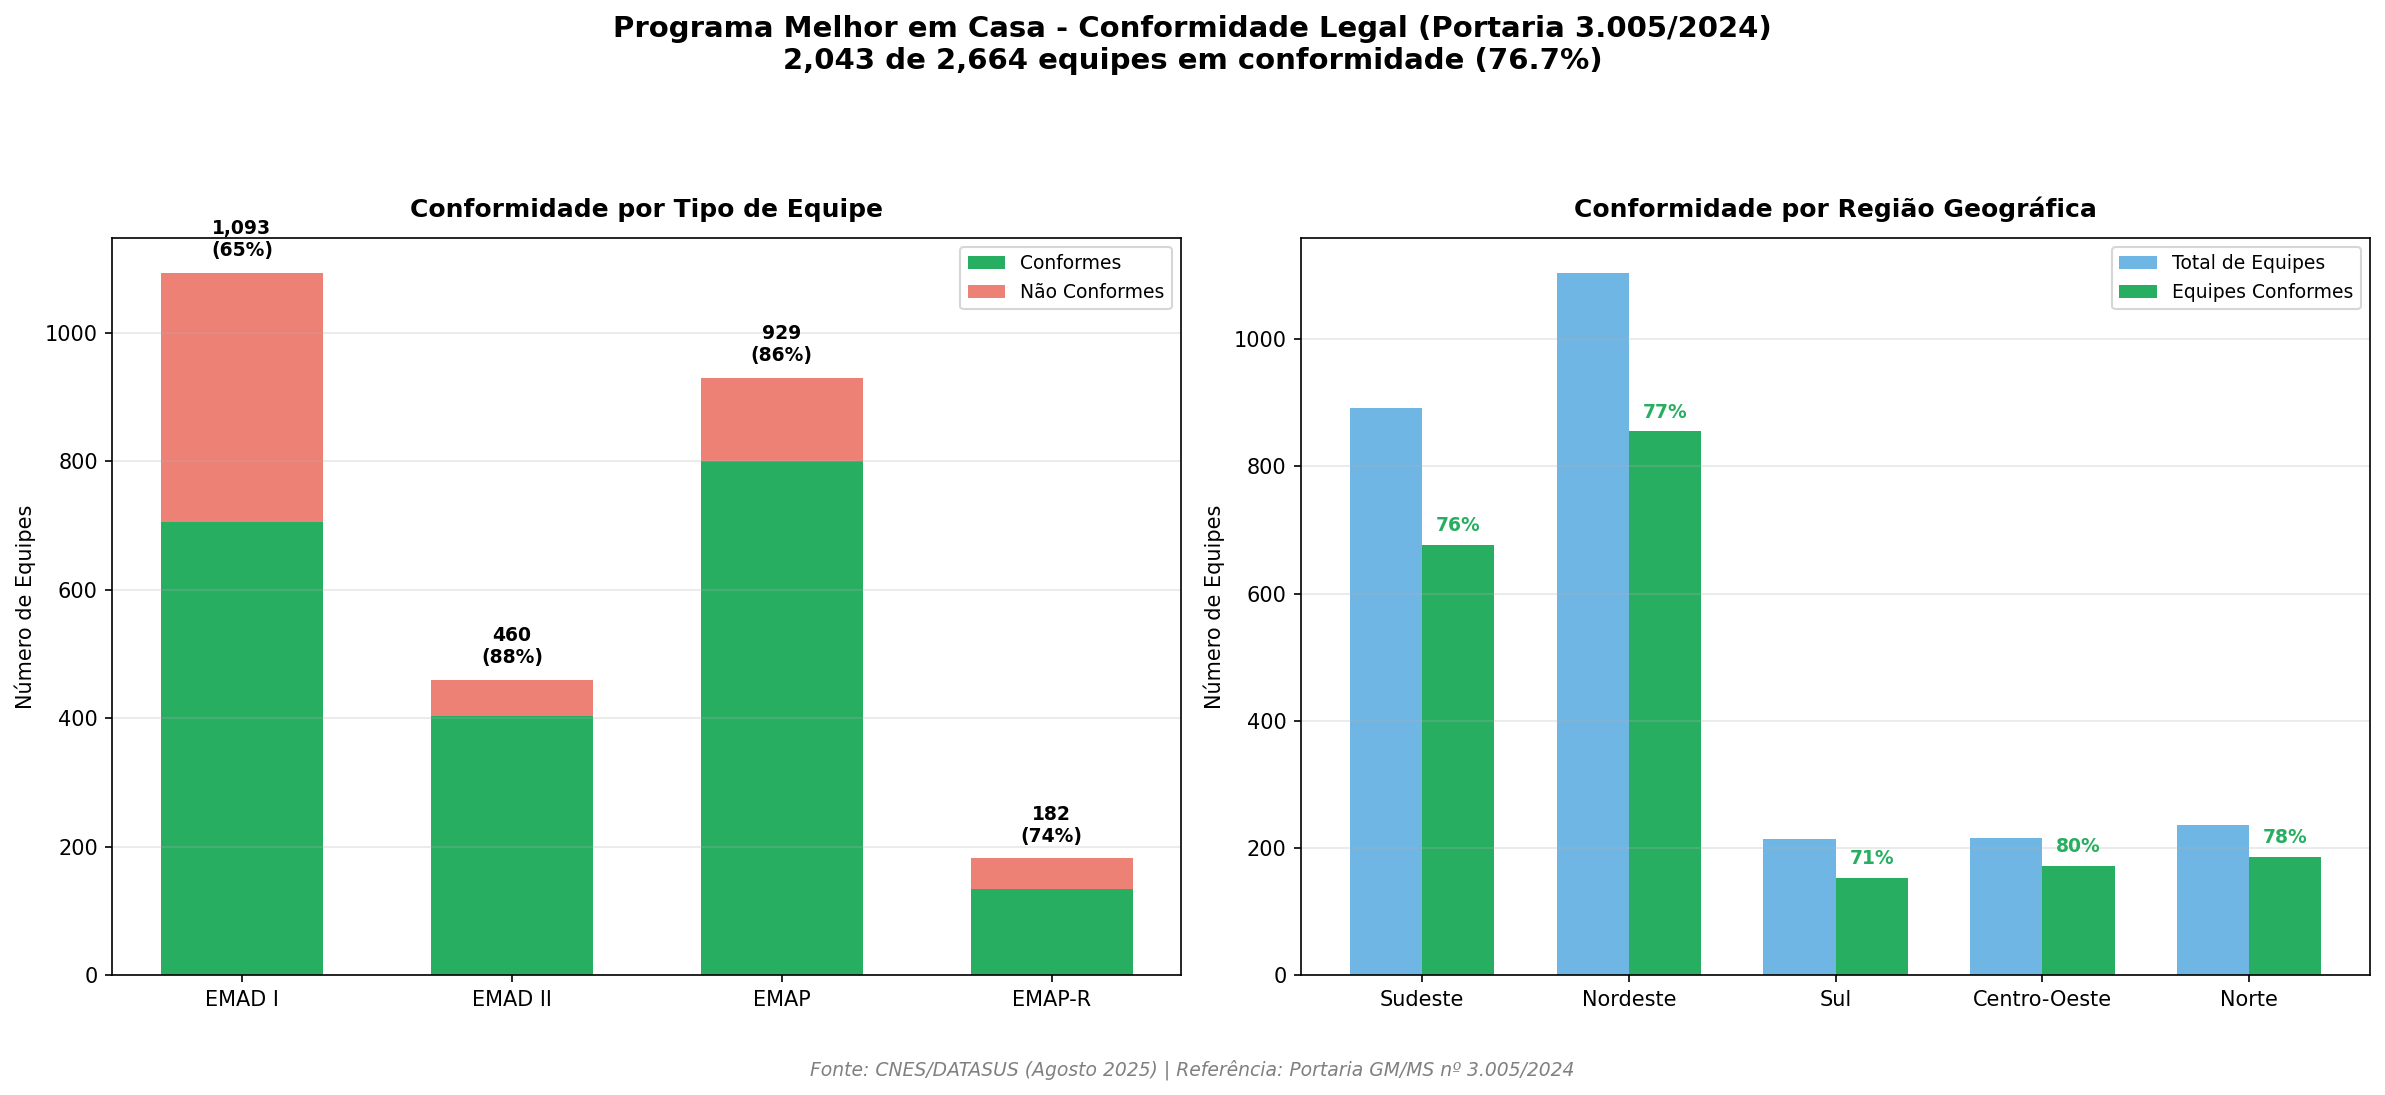

Source data for this figure (header and first rows):
SEQ_EQUIPE; CO_MUNICIPIO; UF; REGIAO; TIPO; CONFORME; PROBLEMAS
2261502; 251690; PB; Nordeste; EMAP; False; CHS_TOTAL_INSUFICIENTE
2286904; 310730; MG; Sudeste; EMAD I; False; ENFERMEIRO,TECNICO_ENFERMAGEM
2286912; 310730; MG; Sudeste; EMAP; True; 
2286890; 130190; AM; Norte; EMAP; True; 
2492946; 110040; RO; Norte; EMAP; True; 
1527339; 352050; SP; Sudeste; EMAD I; False; ENFERMEIRO
1562436; 520890; GO; Centro-Oeste; EMAD II; True; 
1562444; 520890; GO; Centro-Oeste; EMAP; True; 
1522981; 220790; PI; Nordeste; EMAD II; True; 
1523074; 220790; PI; Nordeste; EMAP; True; 
367907; 355030; SP; Sudeste; EMAP; True; 
1707086; 230760; CE; Nordeste; EMAD I; False; ENFERMEIRO
1711733; 230760; CE; Nordeste; EMAP; True; 
1643428; 290460; BA; Nordeste; EMAD I; True; 
1698311; 520330; GO; Centro-Oeste; EMAP; True; 
1564536; 316800; MG; Sudeste; EMAD II; True; 
1548344; 316800; MG; Sudeste; EMAP; True; 
1672533; 150680; PA; Norte; EMAD I; False; ENFERMEIRO
1697595; 354340; SP; Sudeste; EMAD I; True; 
1548646; 231070; CE; Nordeste; EMAD II; True; 
2192500; 354340; SP; Sudeste; EMAD I; True; 
2192594; 350950; SP; Sudeste; EMAP; True; 
277231; 317070; MG; Sudeste; EMAP; True; 
210137; 292740; BA; Nordeste; EMAD I; False; ENFERMEIRO
1674560; 251250; PB; Nordeste; EMAP; True; 
1674552; 251250; PB; Nordeste; EMAD I; True; 
1677489; 240360; RN; Nordeste; EMAD II; True; 
1616161; 353420; SP; Sudeste; EMAD II; True; 
1480162; 230523; CE; Nordeste; EMAD I; True; 
1521705; 260050; PE; Nordeste; EMAD I; False; TECNICO_ENFERMAGEM
1616676; 522140; GO; Centro-Oeste; EMAP; False; POUCAS_CATEGORIAS_NS
1616668; 522140; GO; Centro-Oeste; EMAD I; False; FISIO_OU_AS
1589326; 150140; PA; Norte; EMAD I; False; ENFERMEIRO
1541544; 313505; MG; Sudeste; EMAD II; True; 
1541552; 313505; MG; Sudeste; EMAP; False; POUCAS_CATEGORIAS_NS
454710; 520140; GO; Centro-Oeste; EMAD I; True; 
454745; 520140; GO; Centro-Oeste; EMAD I; True; 
454737; 520140; GO; Centro-Oeste; EMAD I; True; 
454729; 520140; GO; Centro-Oeste; EMAP; True; 
2156202; 351060; SP; Sudeste; EMAD I; False; FISIO_OU_AS
189901; 291072; BA; Nordeste; EMAD I; True; 
189898; 291072; BA; Nordeste; EMAP; True; 
2153939; 210860; MA; Nordeste; EMAP; False; POUCAS_CATEGORIAS_NS,CHS_TOTAL_INSUFICIE…
1511378; 240325; RN; Nordeste; EMAD I; True; 
109223; 240325; RN; Nordeste; EMAP; True; 
1685732; 230495; CE; Nordeste; EMAD II; True; 
1697641; 230945; CE; Nordeste; EMAD II; True; 
1697668; 230945; CE; Nordeste; EMAP; True; 
2058855; 320160; ES; Sudeste; EMAP; True; 
1656678; 310620; MG; Sudeste; EMAP; True; 
1517139; 520870; GO; Centro-Oeste; EMAD I; False; ENFERMEIRO
1517120; 520870; GO; Centro-Oeste; EMAP; True; 
1696076; 290320; BA; Nordeste; EMAD I; True; 
1618083; 280710; SE; Nordeste; EMAP; True; 
1618075; 280710; SE; Nordeste; EMAD I; True; 
349127; 354640; SP; Sudeste; EMAD I; True; 
349119; 354640; SP; Sudeste; EMAP; True; 
1705016; 251530; PB; Nordeste; EMAD I; True; 
1705040; 251530; PB; Nordeste; EMAP; True; 
1671774; 330350; RJ; Sudeste; EMAD I; False; ENFERMEIRO
... 2,604 more rows
